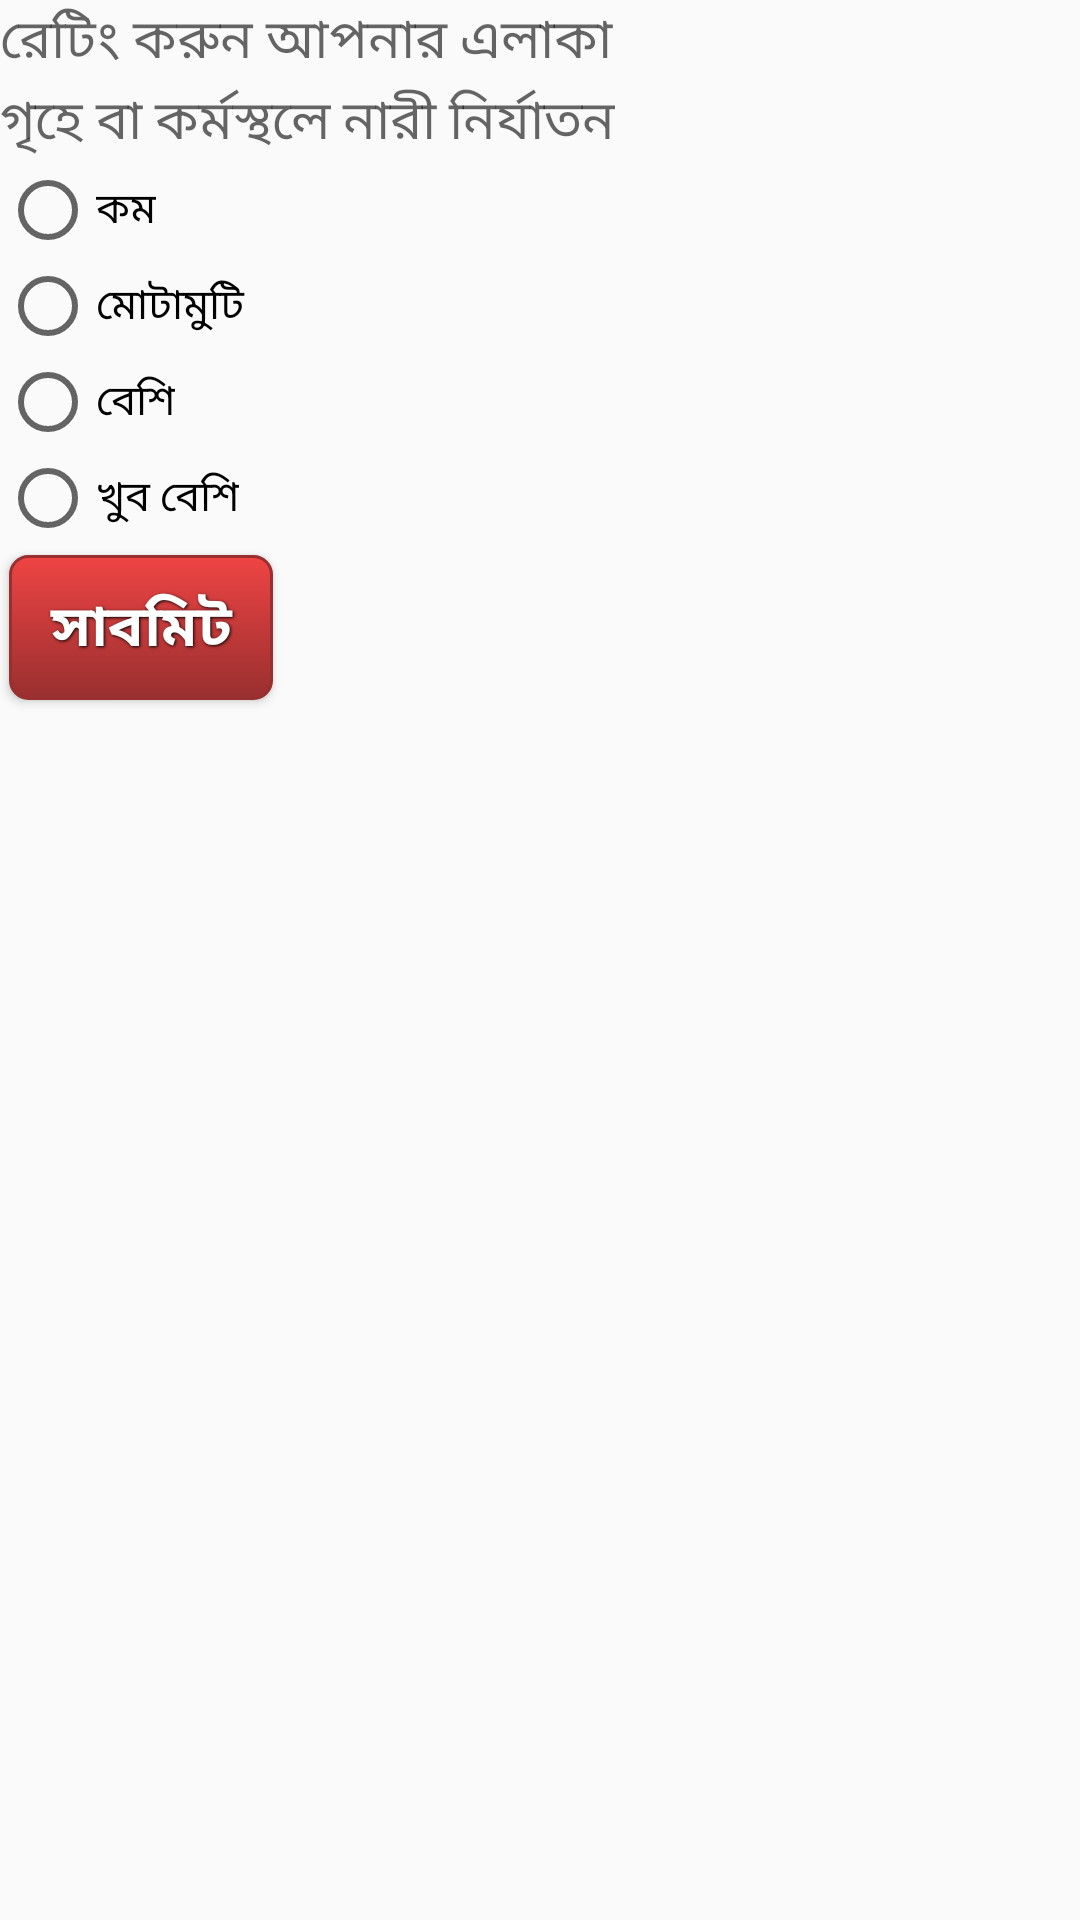

Write the Android layout XML for this screen, with the resource values it uses.
<!-- AndroidManifest.xml: application theme AppTheme -->
<!-- res/layout/activity_survey.xml -->
<?xml version="1.0" encoding="utf-8"?>

<LinearLayout xmlns:android="http://schemas.android.com/apk/res/android"
    xmlns:tools="http://schemas.android.com/tools"
    android:layout_width="match_parent"
    android:layout_height="match_parent"
    android:orientation="vertical"
    tools:context="com.example.rahat_pdm.emergencyrescueandpolicehelperapp.Survey">



    <TextView
        android:layout_width="match_parent"
        android:layout_height="wrap_content"
        android:textAppearance="?android:attr/textAppearanceMedium"
        android:text="রেটিং করুন আপনার এলাকা "
        android:id="@+id/ratingText" />

    <TextView
        android:layout_width="wrap_content"
        android:layout_height="wrap_content"
        android:textAppearance="?android:attr/textAppearanceMedium"
        android:text="গৃহে বা কর্মস্থলে নারী নির্যাতন"
        android:id="@+id/nirjaton" />

    <RadioGroup
        android:layout_width="wrap_content"
        android:layout_height="wrap_content"
        android:orientation="vertical"
        android:id="@+id/rg">
    <RadioButton
        android:layout_width="wrap_content"
        android:layout_height="wrap_content"
        android:text="কম"
        android:id="@+id/low" />

    <RadioButton
        android:layout_width="wrap_content"
        android:layout_height="wrap_content"
        android:text="মোটামুটি "
        android:id="@+id/medium" />

    <RadioButton
        android:layout_width="wrap_content"
        android:layout_height="wrap_content"
        android:text="বেশি"
        android:id="@+id/high" />

    <RadioButton
        android:layout_width="wrap_content"
        android:layout_height="wrap_content"
        android:text="খুব বেশি"
        android:id="@+id/vHigh" />
    </RadioGroup>

    <Button
        android:layout_width="wrap_content"
        android:layout_height="wrap_content"
        android:text="সাবমিট"
        android:textSize="19dp"
        android:id="@+id/radioSubmit"
        style="@style/button_text"
        android:background="@drawable/red_button"/>


</LinearLayout>
<!-- resources referenced by this layout -->
<resources>
  <!-- drawable red_button (drawable) -->
  <?xml version="1.0" encoding="utf-8"?>
  <selector xmlns:android="http://schemas.android.com/apk/res/android">
  
      <item android:state_pressed="true" >
          <shape>
              <solid
                  android:color="#ef4444" />
              <stroke
                  android:width="1dp"
                  android:color="#992f2f" />
              <corners
                  android:radius="6dp" />
              <padding
                  android:left="10dp"
                  android:top="10dp"
                  android:right="10dp"
                  android:bottom="10dp" />
          </shape>
      </item>
      <item>
          <shape>
              <gradient
                  android:startColor="#ef4444"
                  android:endColor="#992f2f"
                  android:angle="270" />
              <stroke
                  android:width="1dp"
                  android:color="#992f2f" />
              <corners
                  android:radius="6dp" />
              <padding
                  android:left="10dp"
                  android:top="10dp"
                  android:right="10dp"
                  android:bottom="10dp" />
          </shape>
      </item>
  
  </selector>
  <style name="button_text">
              <item name="android:layout_width">fill_parent</item>
              <item name="android:layout_height">wrap_content</item>
              <item name="android:textColor">#ffffff</item>
              <item name="android:gravity">center</item>
              <item name="android:layout_margin">3dp</item>
              <item name="android:textSize">30dp</item>
              <item name="android:textStyle">bold</item>
              <item name="android:background">#ef4444</item>
              <item name="android:shadowColor">#000000</item>
              <item name="android:shadowDx">1</item>
              <item name="android:shadowDy">1</item>
              <item name="android:shadowRadius">2</item>
              <item name="android:shape">rectangle</item>
          </style>
  <style name="AppTheme" parent="Theme.AppCompat.Light.DarkActionBar">
          
          <item name="colorPrimary">@color/colorPrimary</item>
          <item name="colorPrimaryDark">@color/colorPrimaryDark</item>
          <item name="colorAccent">@color/colorAccent</item>
      </style>
  <!-- not gathered from this repository: default colours our renderer supplied (Android Studio template values) -->
  <color name="colorPrimary">#FF6200EE</color>
  <color name="colorPrimaryDark">#FF3700B3</color>
  <color name="colorAccent">#FF03DAC5</color>
</resources>
